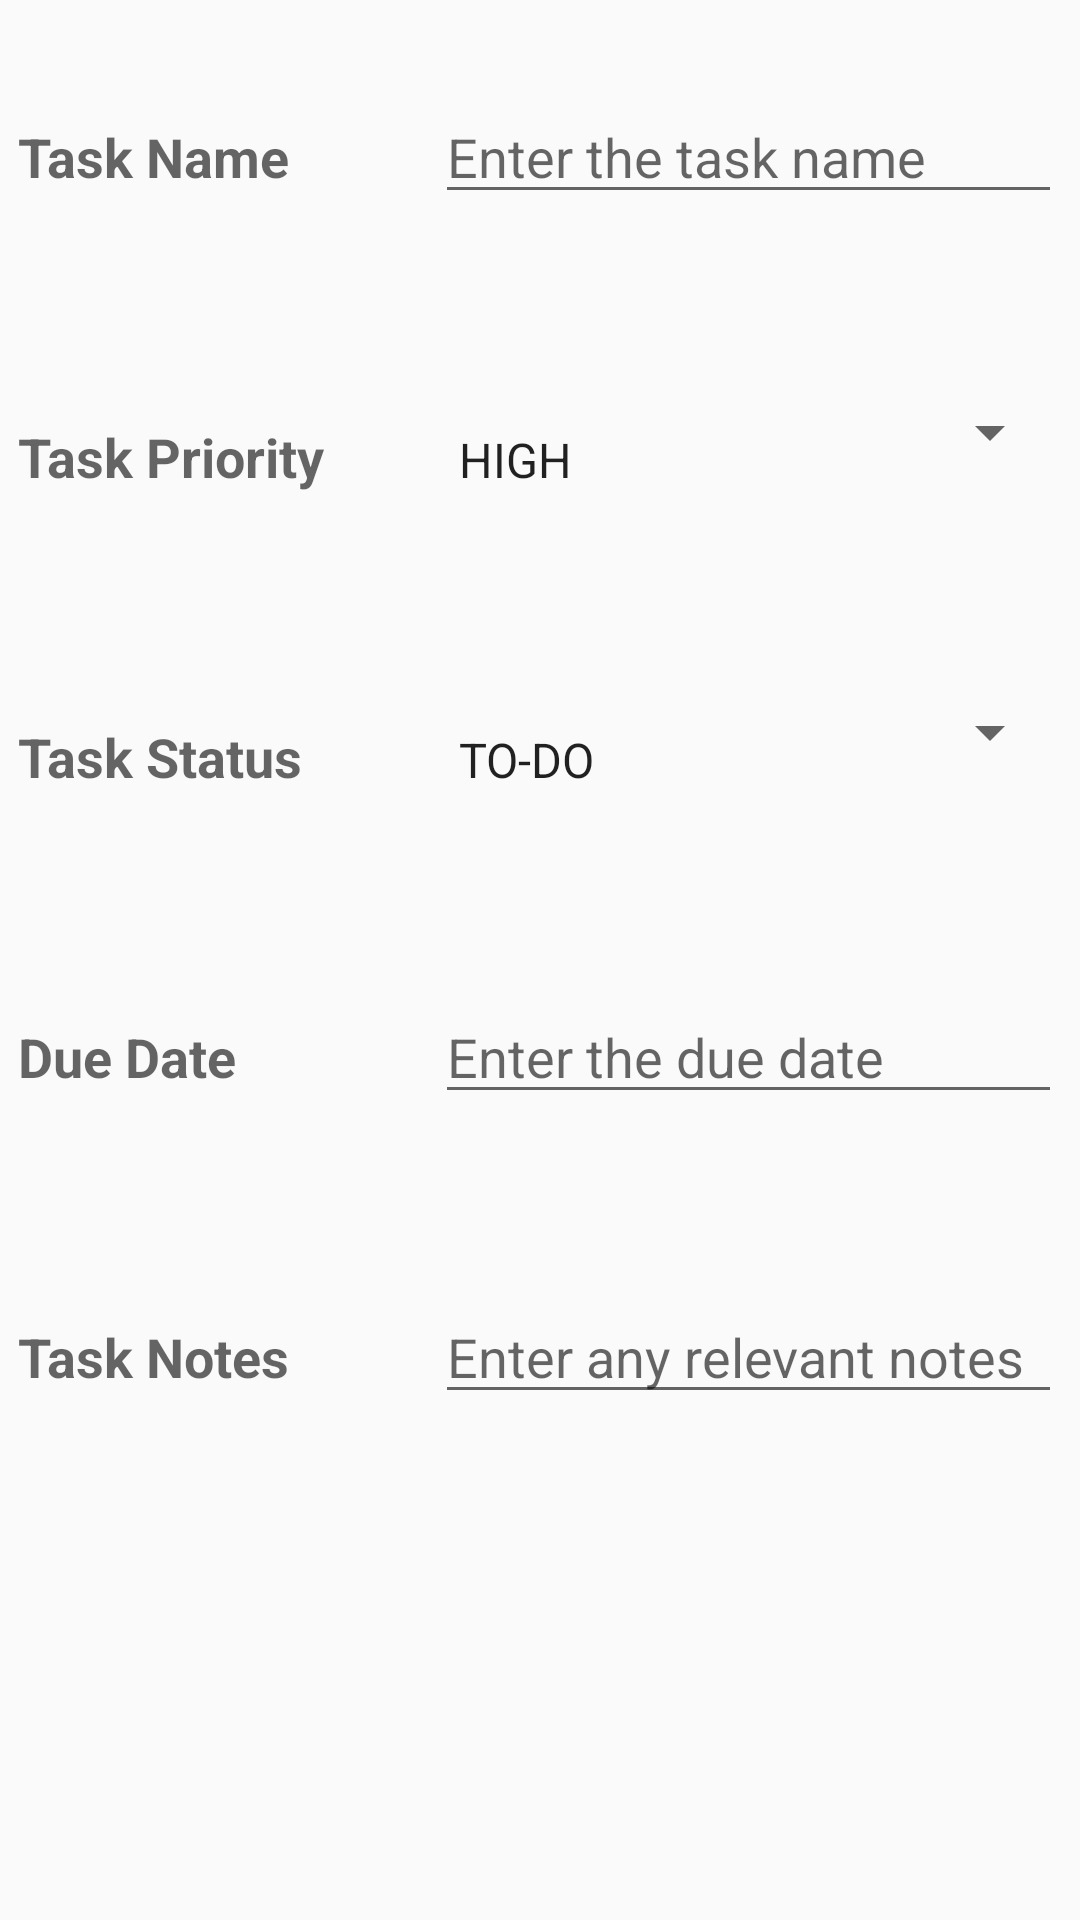

Android layout source for this screen:
<!-- AndroidManifest.xml: application theme AppTheme -->
<!-- res/layout/activity_add_item.xml -->
<?xml version="1.0" encoding="utf-8"?>
<LinearLayout xmlns:android="http://schemas.android.com/apk/res/android"
    xmlns:tools="http://schemas.android.com/tools"
    android:id="@+id/activity_add_item"
    android:layout_width="match_parent"
    android:layout_height="match_parent"
    android:orientation="horizontal"
    android:paddingBottom="@dimen/activity_vertical_margin"
    android:paddingLeft="@dimen/activity_horizontal_margin"
    android:paddingRight="@dimen/activity_horizontal_margin"
    android:paddingTop="@dimen/activity_vertical_margin"
    tools:context="com.aripi.todoapp.activities.AddNewItemActivity">

<TableLayout
    android:layout_width="fill_parent"
    android:layout_height="wrap_content">

    <TableRow
        android:layout_width="fill_parent"
        android:layout_height="wrap_content">

        <TextView
            android:layout_width="0dp"
            android:layout_height="100dp"
            android:layout_weight="2"
            android:paddingTop="18dp"
            android:text="Task Name"
            android:textAppearance="?android:attr/textAppearanceMedium"
            android:textStyle="bold" />

        <EditText
            android:layout_width="0dp"
            android:layout_weight="3"
            android:hint="Enter the task name"
            android:paddingTop="18dp"
            android:layout_height="wrap_content"
            android:id="@+id/taskName"
            />
    </TableRow>

    <TableRow
        android:layout_width="fill_parent"
        android:layout_height="wrap_content">

        <TextView
            android:layout_width="0dp"
            android:layout_height="100dp"
            android:layout_weight="2"
            android:paddingTop="18dp"
            android:text="Task Priority"
            android:textAppearance="?android:attr/textAppearanceMedium"
            android:textStyle="bold" />

        <Spinner
            android:layout_width="0dp"
            android:layout_weight="3"
            android:paddingTop="18dp"
            android:layout_height="wrap_content"
            android:id="@+id/taskPriority"
            android:entries="@array/priority_level_string_array_values"/>
    </TableRow>

    <TableRow
        android:layout_width="fill_parent"
        android:layout_height="wrap_content">

        <TextView
            android:layout_width="0dp"
            android:layout_height="100dp"
            android:layout_weight="2"
            android:paddingTop="18dp"
            android:text="Task Status"
            android:textAppearance="?android:attr/textAppearanceMedium"
            android:textStyle="bold" />

        <Spinner
            android:layout_width="0dp"
            android:layout_weight="3"
            android:paddingTop="18dp"
            android:layout_height="wrap_content"
            android:id="@+id/taskStatus"
            android:entries="@array/status_string_array_values"/>
    </TableRow>

    <TableRow
        android:layout_width="fill_parent"
        android:layout_height="wrap_content">

        <TextView
            android:layout_width="0dp"
            android:layout_height="100dp"
            android:layout_weight="2"
            android:paddingTop="18dp"
            android:text="Due Date"
            android:textAppearance="?android:attr/textAppearanceMedium"
            android:textStyle="bold" />

        <EditText
            android:layout_width="0dp"
            android:layout_weight="3"
            android:hint="Enter the due date"
            android:layout_height="wrap_content"
            android:id="@+id/dueDate"
            android:paddingTop="18dp"
            android:maxLength="20"
            />
    </TableRow>

    <TableRow
        android:layout_width="fill_parent"
        android:layout_height="wrap_content">

        <TextView
            android:layout_width="0dp"
            android:layout_height="100dp"
            android:layout_weight="2"
            android:paddingTop="18dp"
            android:text="Task Notes"
            android:textAppearance="?android:attr/textAppearanceMedium"
            android:textStyle="bold" />

        <EditText
            android:id="@+id/taskNotes"
            android:layout_width="0dp"
            android:layout_height="wrap_content"
            android:layout_weight="3"
            android:hint="Enter any relevant notes"
            android:inputType="textMultiLine"
            android:paddingTop="18dp" />
    </TableRow>

</TableLayout>

</LinearLayout>
<!-- resources referenced by this layout -->
<resources>
  <string-array name="priority_level_string_array_values">
          <item>@string/priority_level_high</item>
          <item>@string/priority_level_medium</item>
          <item>@string/priority_level_low</item>
      </string-array>
  <string-array name="status_string_array_values">
          <item>@string/status_to_do</item>
          <item>@string/status_in_progress</item>
          <item>@string/status_done</item>
      </string-array>
  <dimen name="activity_horizontal_margin">6dp</dimen>
  <dimen name="activity_vertical_margin">22dp</dimen>
  <style name="AppTheme" parent="Theme.AppCompat.DayNight.DarkActionBar">
          
          --<item name="colorPrimary">@color/colorPrimary</item>
          <item name="android:itemBackground">#33FFA8</item>
          <item name="colorPrimaryDark">@color/colorPrimaryDark</item>
          <item name="colorAccent">@color/colorAccent</item>
  
      </style>
  <string name="priority_level_high">HIGH</string>
  <string name="priority_level_medium">MEDIUM</string>
  <string name="priority_level_low">LOW</string>
  <string name="status_to_do">TO-DO</string>
  <string name="status_in_progress">IN-PROGRESS</string>
  <string name="status_done">DONE</string>
  <color name="colorPrimary">#1AF196</color>
  <color name="colorPrimaryDark">#303F9F</color>
  <color name="colorAccent">#FF4081</color>
</resources>
